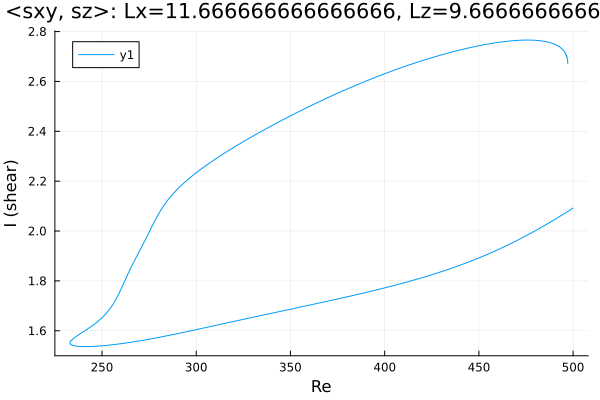

Source data for this figure (header and first rows):
Re, shear
500.0, 2.092
499.2, 2.088
497.8, 2.082
496.4, 2.075
495, 2.068
493.6, 2.062
492.2, 2.055
490.7, 2.049
489.3, 2.042
487.9, 2.036
486.5, 2.029
485.1, 2.023
483.7, 2.017
482.3, 2.011
480.8, 2.005
479.4, 1.999
478, 1.993
476.6, 1.987
475.2, 1.982
473.8, 1.976
472.4, 1.97
470.9, 1.965
469.5, 1.959
468.1, 1.954
466.7, 1.949
465.3, 1.944
463.9, 1.938
462.5, 1.933
461, 1.928
459.6, 1.923
458.2, 1.919
456.8, 1.914
455.4, 1.909
454, 1.905
452.6, 1.9
451.1, 1.896
449.7, 1.891
448.3, 1.887
446.9, 1.883
445.5, 1.878
444.1, 1.874
442.7, 1.87
441.2, 1.866
439.8, 1.862
438.4, 1.859
437, 1.855
435.6, 1.851
434.2, 1.847
432.8, 1.844
431.3, 1.84
429.9, 1.837
428.5, 1.833
427.1, 1.83
425.7, 1.826
424.3, 1.823
422.9, 1.82
421.5, 1.816
420, 1.813
418.6, 1.81
417.2, 1.807
... 865 more rows
